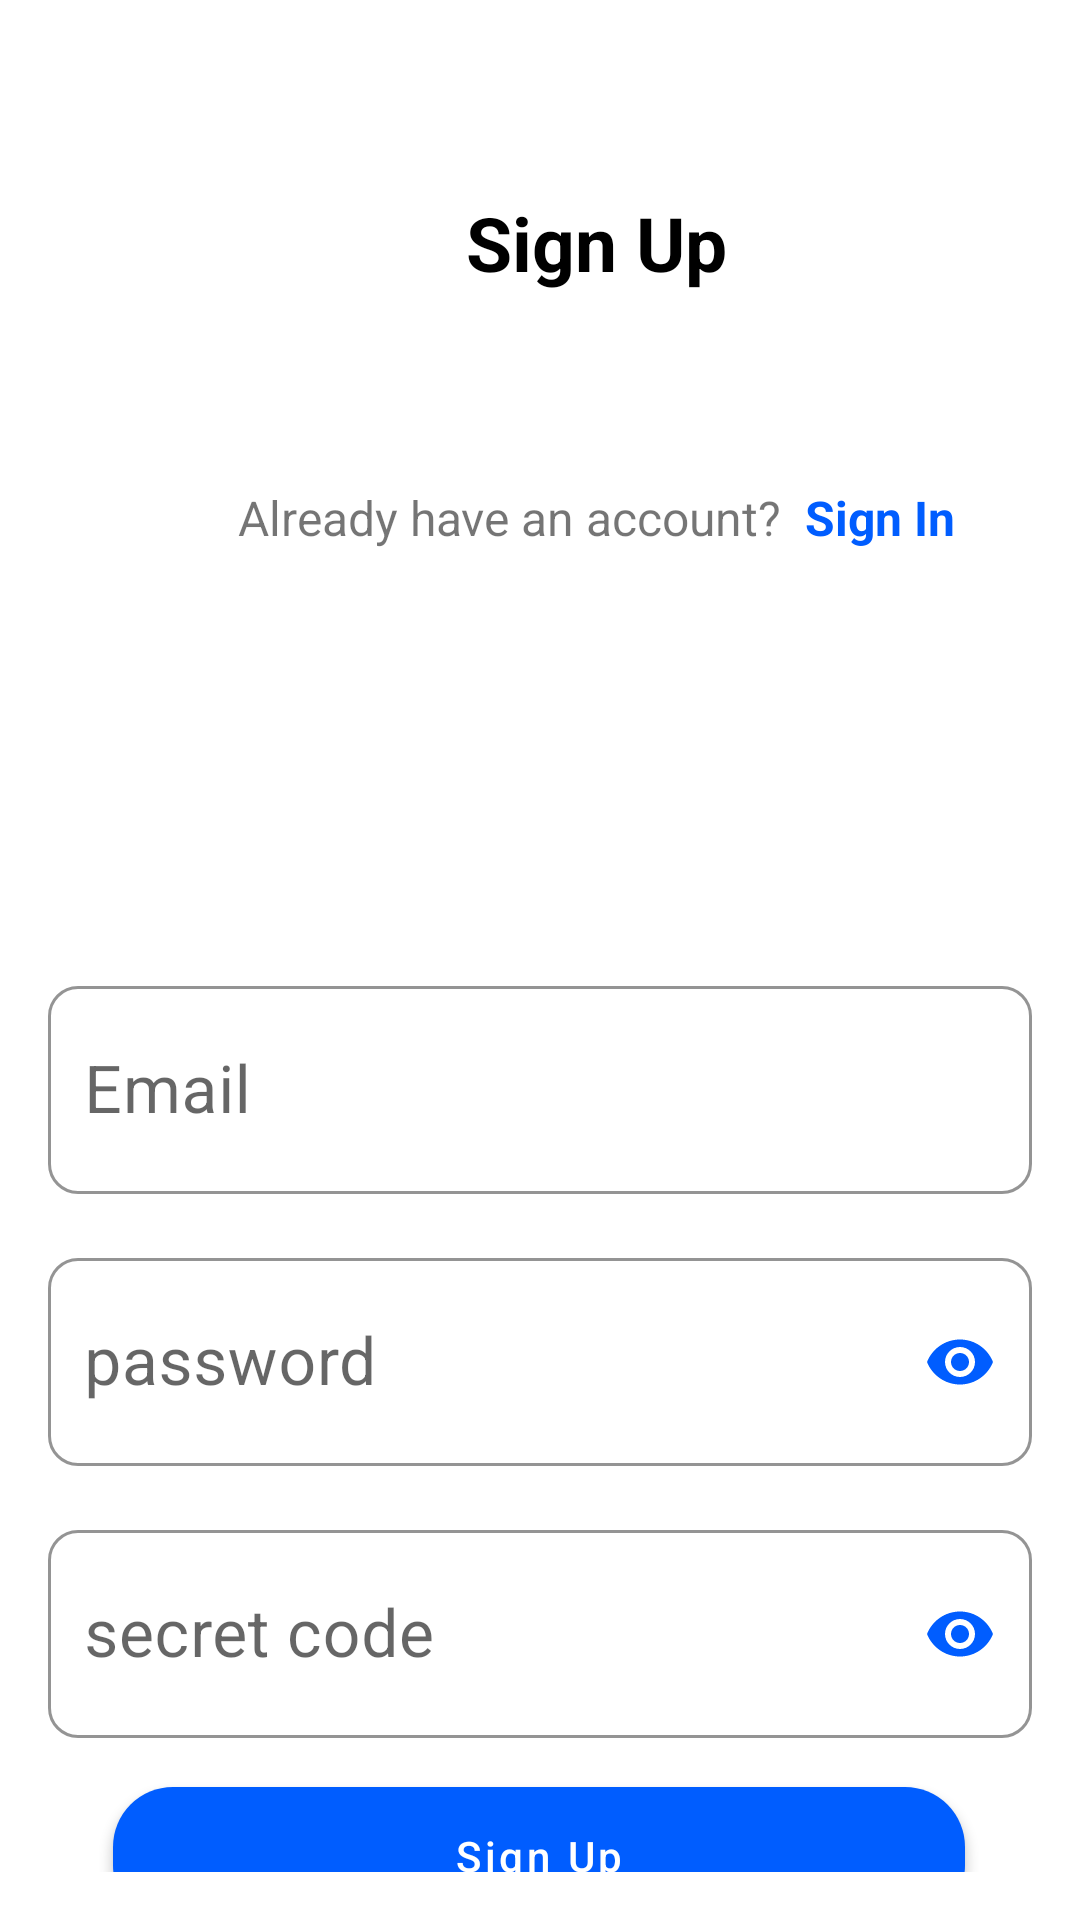

This screen was rendered from an Android layout file. Write that file and the resources it references.
<!-- AndroidManifest.xml: application theme Theme.CommentApp -->
<!-- res/layout/fragment_signup.xml -->
<?xml version="1.0" encoding="utf-8"?>
<androidx.constraintlayout.widget.ConstraintLayout xmlns:android="http://schemas.android.com/apk/res/android"
    xmlns:app="http://schemas.android.com/apk/res-auto"
    xmlns:tools="http://schemas.android.com/tools"
    android:layout_width="match_parent"
    android:layout_height="match_parent"
    android:padding="16dp"
    tools:context=".SignupFragment">

    
    <TextView
        android:id="@+id/textView"
        android:layout_width="wrap_content"
        android:layout_height="wrap_content"
        android:layout_marginTop="48dp"
        android:text="@string/sign_up"
        android:textColor="@color/black"
        android:textSize="25sp"
        android:textStyle="bold"
        app:layout_constraintEnd_toEndOf="@+id/tv_signIn"
        app:layout_constraintStart_toStartOf="@+id/textView2"
        app:layout_constraintTop_toTopOf="parent" />


    <TextView
        android:id="@+id/textView2"
        android:layout_width="wrap_content"
        android:layout_height="wrap_content"

        android:layout_marginTop="64dp"
        android:text="@string/already_have_android_account"
        android:textSize="16sp"
        app:layout_constraintEnd_toEndOf="parent"
        app:layout_constraintHorizontal_bias="0.43"
        app:layout_constraintStart_toStartOf="parent"
        app:layout_constraintTop_toBottomOf="@+id/textView" />

    <TextView
        android:id="@+id/tv_signIn"
        android:layout_width="wrap_content"

        android:layout_height="wrap_content"
        android:layout_marginStart="8dp"
        android:clickable="true"
        android:focusable="true"
        android:text="@string/sign_in"
        android:textColor="@color/purple_200"
        android:textSize="16sp"
        android:textStyle="bold"
        app:layout_constraintBottom_toBottomOf="@+id/textView2"
        app:layout_constraintStart_toEndOf="@+id/textView2"
        app:layout_constraintTop_toTopOf="@+id/textView2" />

    <com.google.android.material.textfield.TextInputLayout
        android:id="@+id/textInputLayout"
        style="@style/ThemeOverlay.Material3.TextInputEditText.OutlinedBox"
        android:layout_width="0dp"
        android:layout_height="wrap_content"
        android:layout_marginTop="140dp"
        android:elevation="20dp"
        android:hint="@string/enter_your_email"
        app:boxBackgroundColor="@color/white"
        app:boxBackgroundMode="outline"
        app:boxCornerRadiusBottomEnd="10dp"
        app:boxCornerRadiusBottomStart="10dp"

        app:boxCornerRadiusTopEnd="10dp"
        app:boxCornerRadiusTopStart="10dp"
        app:boxStrokeColor="@color/purple_200"

        app:boxStrokeWidth="1dp"
        app:endIconTint="@color/teal_200"
        app:hintAnimationEnabled="true"
        app:layout_constraintEnd_toEndOf="parent"
        app:layout_constraintHorizontal_bias="0.0"
        app:layout_constraintStart_toStartOf="parent"
        app:layout_constraintTop_toBottomOf="@+id/textView2">

        <com.google.android.material.textfield.TextInputEditText
            android:id="@+id/Email"
            style="@style/ThemeOverlay.Material3.TextInputEditText.OutlinedBox"
            android:layout_width="match_parent"
            android:layout_height="wrap_content"
            android:drawablePadding="8dp"
            android:inputType="textEmailAddress"
            android:lineSpacingExtra="8sp"
            android:paddingStart="12dp"
            android:paddingTop="20dp"
            android:paddingEnd="12dp"
            android:paddingBottom="20dp"
            android:textAlignment="textStart"
            android:textSize="22sp" />
    </com.google.android.material.textfield.TextInputLayout>

    <com.google.android.material.textfield.TextInputLayout
        android:id="@+id/textInputLayout2"
        style="@style/ThemeOverlay.Material3.TextInputEditText.OutlinedBox"
        android:layout_width="0dp"
        android:layout_height="wrap_content"
        android:layout_marginTop="16dp"
        android:elevation="20dp"
        app:boxBackgroundColor="@color/white"
        app:boxBackgroundMode="outline"

        app:boxCornerRadiusBottomEnd="10dp"
        app:boxCornerRadiusBottomStart="10dp"
        app:boxCornerRadiusTopEnd="10dp"
        app:boxCornerRadiusTopStart="10dp"
        app:boxStrokeColor="@color/purple_200"
        app:boxStrokeWidth="1dp"
        app:hintAnimationEnabled="true"
        app:layout_constraintEnd_toEndOf="parent"
        app:layout_constraintStart_toStartOf="parent"
        app:layout_constraintTop_toBottomOf="@+id/textInputLayout"
        app:passwordToggleEnabled="true"
        app:passwordToggleTint="@color/purple_500"
        tools:targetApi="p">

        <com.google.android.material.textfield.TextInputEditText
            android:id="@+id/password"
            style="@style/ThemeOverlay.Material3.TextInputEditText.OutlinedBox"
            android:layout_width="match_parent"
            android:layout_height="wrap_content"
            android:drawablePadding="8dp"

            android:hint="@string/Password"
            android:inputType="textPassword"
            android:lineSpacingExtra="8sp"
            android:paddingStart="12dp"
            android:paddingTop="20dp"
            android:paddingEnd="12dp"
            android:paddingBottom="20dp"
            android:textAlignment="textStart"
            android:textSize="22sp" />
    </com.google.android.material.textfield.TextInputLayout>

    <com.google.android.material.textfield.TextInputLayout
        android:id="@+id/textInputLayout3"
        style="@style/ThemeOverlay.Material3.TextInputEditText.OutlinedBox"
        android:layout_width="0dp"
        android:layout_height="wrap_content"
        android:layout_marginTop="16dp"
        android:elevation="20dp"
        app:boxBackgroundColor="@color/white"
        app:boxBackgroundMode="outline"
        app:boxCornerRadiusBottomEnd="10dp"
        app:boxCornerRadiusBottomStart="10dp"
        app:boxCornerRadiusTopEnd="10dp"
        app:boxCornerRadiusTopStart="10dp"
        app:boxStrokeColor="@color/purple_200"
        app:boxStrokeWidth="1dp"
        app:hintAnimationEnabled="true"

        app:layout_constraintEnd_toEndOf="@+id/textInputLayout2"
        app:layout_constraintStart_toStartOf="@+id/textInputLayout2"
        app:layout_constraintTop_toBottomOf="@+id/textInputLayout2"
        app:passwordToggleEnabled="true"
        app:passwordToggleTint="@color/purple_500"
        tools:targetApi="p">

        <com.google.android.material.textfield.TextInputEditText
            android:id="@+id/secretCode"
            style="@style/ThemeOverlay.Material3.TextInputEditText.OutlinedBox"
            android:layout_width="match_parent"
            android:layout_height="wrap_content"
            android:drawablePadding="8dp"

            android:hint="@string/secret_code"
            android:inputType="textPassword"
            android:lineSpacingExtra="8sp"
            android:paddingStart="12dp"
            android:paddingTop="20dp"
            android:paddingEnd="12dp"
            android:paddingBottom="20dp"
            android:textAlignment="textStart"
            android:textSize="22sp" />
    </com.google.android.material.textfield.TextInputLayout>

    <com.google.android.material.button.MaterialButton
        android:id="@+id/btn_signup"
        android:layout_width="284dp"
        android:layout_height="58dp"
        android:layout_marginTop="16dp"
        android:text="Sign Up"
        android:textAllCaps="false"
        app:cornerRadius="20dp"
        app:icon="@drawable/ic_baseline_lock_24"
        app:layout_constraintBottom_toBottomOf="parent"
        app:layout_constraintEnd_toEndOf="@+id/textInputLayout2"
        app:layout_constraintHorizontal_bias="0.494"
        app:layout_constraintStart_toStartOf="@+id/textInputLayout2"
        app:layout_constraintTop_toBottomOf="@+id/textInputLayout3"
        app:layout_constraintVertical_bias="0.197"
        tools:ignore="HardcodedText" />

    <TextView
        android:layout_width="wrap_content"
        android:layout_height="wrap_content"
        android:layout_marginTop="8dp"
        android:text="@string/TermsNconditons"
        android:textSize="16sp"
        app:layout_constraintEnd_toEndOf="@+id/btn_signup"
        app:layout_constraintHorizontal_bias="0.483"
        app:layout_constraintStart_toStartOf="@+id/btn_signup"
        app:layout_constraintTop_toBottomOf="@+id/btn_signup" />

    <ProgressBar
        android:id="@+id/progressBar"
        style="?android:attr/progressBarStyle"
        android:layout_width="wrap_content"
        android:layout_height="wrap_content"
        android:elevation="20dp"
        android:progressDrawable="@drawable/circular_progress_bar"
        android:visibility="gone"
        app:layout_constraintBottom_toBottomOf="parent"
        app:layout_constraintEnd_toEndOf="parent"
        app:layout_constraintStart_toStartOf="parent"
        app:layout_constraintTop_toTopOf="parent" />

    <TextView
        android:id="@+id/userExist"
        android:layout_width="wrap_content"
        android:layout_height="wrap_content"
        android:layout_marginTop="24dp"
        android:text="@string/user_exist"
        android:textColor="@color/red"
        android:visibility="gone"
        app:layout_constraintEnd_toEndOf="@+id/textInputLayout3"
        app:layout_constraintHorizontal_bias="0.497"
        app:layout_constraintStart_toStartOf="@+id/textInputLayout3"
        app:layout_constraintTop_toBottomOf="@+id/textInputLayout3" />

    <TextView
        android:id="@+id/decrypt"
        android:layout_width="wrap_content"
        android:layout_height="wrap_content"
        app:layout_constraintBottom_toTopOf="@+id/textView"
        app:layout_constraintEnd_toEndOf="@+id/textView"
        app:layout_constraintStart_toStartOf="@+id/textView" />
</androidx.constraintlayout.widget.ConstraintLayout>
<!-- resources referenced by this layout -->
<resources>
  <color name="black">#FF000000</color>
  <color name="purple_200">#005DFF</color>
  <color name="purple_500">#005DFF</color>
  <color name="red">#FF0000</color>
  <color name="teal_200">#005DFF</color>
  <color name="white">#FFFFFFFF</color>
  <!-- drawable circular_progress_bar (drawable) -->
  <?xml version="1.0" encoding="utf-8"?>
  <rotate xmlns:android="http://schemas.android.com/apk/res/android"
      android:fromDegrees="90"
      android:pivotX="50%"
      android:pivotY="50%"
      android:toDegrees="360">
  
      <shape
          android:innerRadiusRatio="3"
          android:shape="ring"
          android:thicknessRatio="7.0">
  
          <gradient
              android:angle="0"
              android:centerColor="@color/teal_200"
              android:endColor="@color/teal_200"
              android:startColor="@color/teal_200"
              android:type="sweep"
              android:useLevel="false" />
      </shape>
  
  </rotate>
  <string name="Password">password</string>
  <string name="TermsNconditons">By clicking \"Sign Up\" button, your are creating an \n account, and you agree to the Terms of Use.</string>
  <string name="already_have_android_account">Already have an account?</string>
  <string name="enter_your_email">Email</string>
  <string name="secret_code">secret code</string>
  <string name="sign_in">Sign In</string>
  <string name="sign_up">Sign Up</string>
  <string name="user_exist">User already exist, Please sign in</string>
  <style name="Theme.CommentApp" parent="Theme.MaterialComponents.Light.NoActionBar">
          
          <item name="colorPrimary">@color/purple_500</item>
          <item name="colorPrimaryVariant">@color/purple_700</item>
          <item name="colorOnPrimary">@color/white</item>
          
          <item name="colorSecondary">@color/teal_200</item>
          <item name="colorSecondaryVariant">@color/teal_700</item>
          <item name="colorOnSecondary">@color/black</item>
          
          <item name="android:statusBarColor" tools:targetApi="l">?attr/colorPrimaryVariant</item>
          
      </style>
  <color name="purple_700">#005DFF</color>
  <color name="teal_700">#005DFF</color>
</resources>
